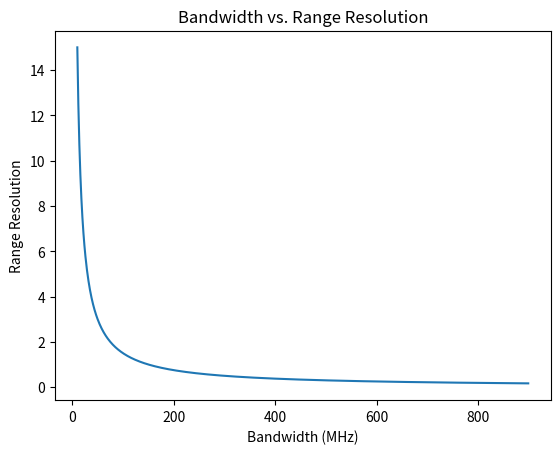

Write Python code to recreate this figure. (Note: this script raises an exception after producing the figure.)
import matplotlib.pyplot as plt
import os

speed_of_light = 3 * (10 ** 8)

bandwidths, range_resolutions = [], []
for i in range(10, 900):

    bandwidth = i * (10 ** 6)
    range_res = speed_of_light / (2 * bandwidth)
    bandwidths.append(i)
    range_resolutions.append(range_res)

plt.plot(bandwidths, range_resolutions)
plt.xlabel('Bandwidth (MHz)')
plt.ylabel('Range Resolution')
plt.title('Bandwidth vs. Range Resolution')
plt.savefig(os.path.join('graphs', 'Range-Resolution-Chart.png'))
plt.close()